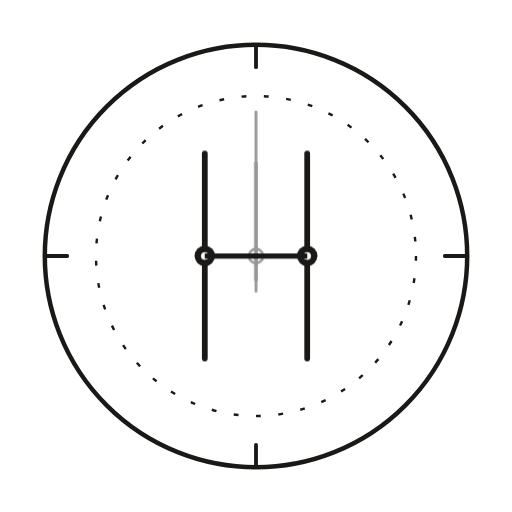
t = 0.00 s
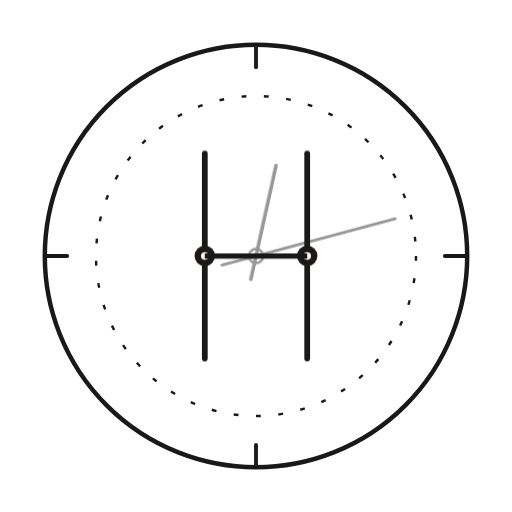
t = 1.67 s
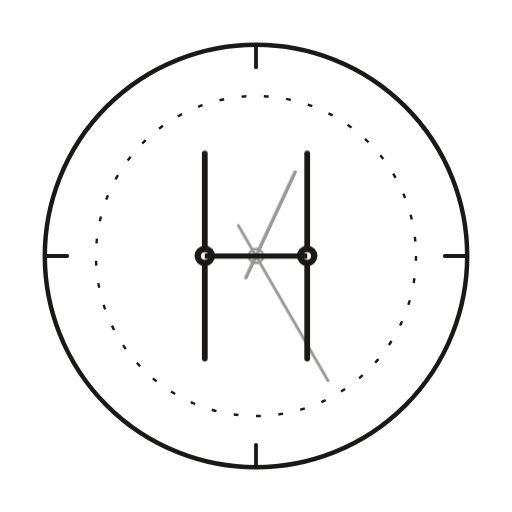
t = 3.33 s
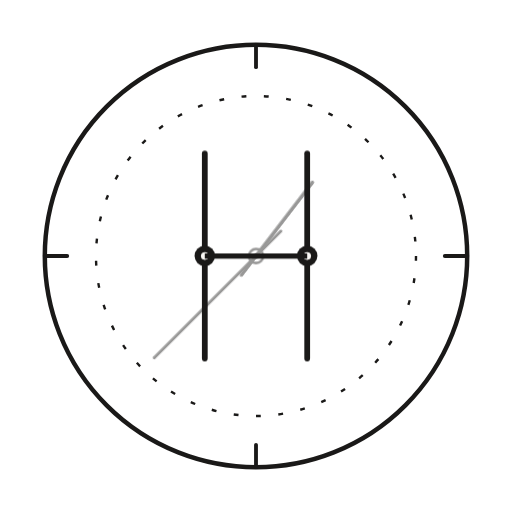
t = 5.00 s
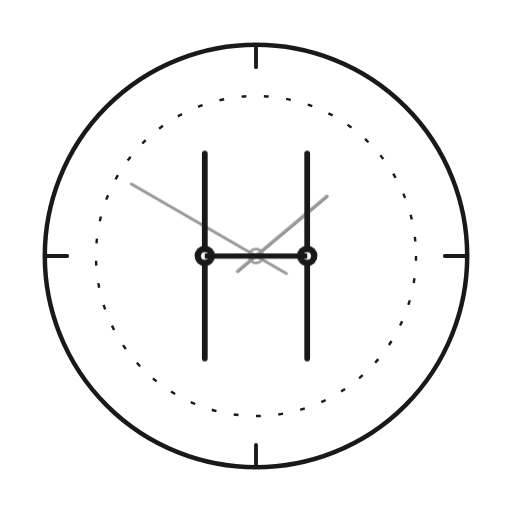
t = 6.67 s
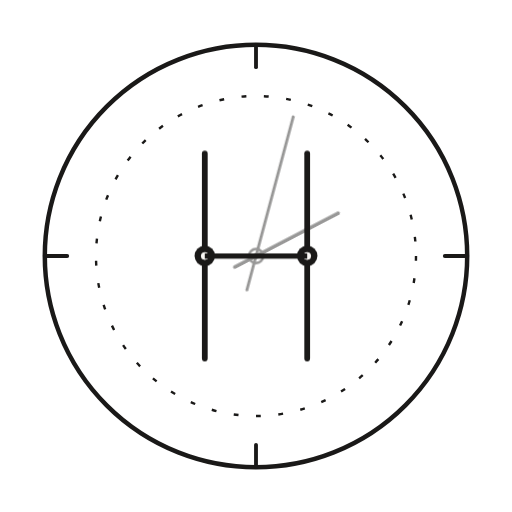
t = 8.33 s

The animated SVG that drew these frames (rendered in a browser with its animation timeline set to each time). Animation: 2 CSS @keyframes rules; frames cover the first 8.33 s, repeats indefinitely.

<svg color="#1A1918" xmlns="http://www.w3.org/2000/svg" viewBox="0 0 160 160"><style>@keyframes offhourMin { from { transform: rotate(0deg); } to { transform: rotate(360deg); } } @keyframes offhourHr { from { transform: rotate(0deg); } to { transform: rotate(360deg); } } .dial-min-hand { transform-origin: 0px 0px; animation: offhourMin 8s linear infinite; } .dial-hr-hand { transform-origin: 0px 0px; animation: offhourHr 48s linear infinite; }</style><g transform="translate(80, 80)"><circle cx="0" cy="0" r="66" fill="none" stroke="#1A1918" stroke-width="1.4"></circle><line x1="0" y1="-66" x2="0" y2="-59" stroke="#1A1918" stroke-width="1.2" stroke-linecap="round"></line><line x1="66" y1="0" x2="59" y2="0" stroke="#1A1918" stroke-width="1.2" stroke-linecap="round"></line><line x1="0" y1="66" x2="0" y2="59" stroke="#1A1918" stroke-width="1.2" stroke-linecap="round"></line><line x1="-66" y1="0" x2="-59" y2="0" stroke="#1A1918" stroke-width="1.2" stroke-linecap="round"></line><circle cx="0" cy="0" r="50" fill="none" stroke="#1A1918" stroke-width="0.75" stroke-dasharray="1.5 5.5"></circle><g opacity="0.45"><circle cx="0" cy="0" r="2.2" fill="none" stroke="#1A1918" stroke-width="0.8"></circle><circle cx="0" cy="0" r="0.8" fill="#1A1918"></circle><g class="dial-min-hand"><line x1="0" y1="0" x2="0" y2="-45" stroke="#1A1918" stroke-width="0.9" stroke-linecap="round"></line><line x1="0" y1="0" x2="0" y2="11" stroke="#1A1918" stroke-width="0.9" stroke-linecap="round"></line></g><g class="dial-hr-hand"><line x1="0" y1="0" x2="0" y2="-29" stroke="#1A1918" stroke-width="1.1" stroke-linecap="round"></line><line x1="0" y1="0" x2="0" y2="7.5" stroke="#1A1918" stroke-width="1.1" stroke-linecap="round"></line></g></g><line x1="-16" y1="-32" x2="-16" y2="32" stroke="#1A1918" stroke-width="1.8" stroke-linecap="round"></line><circle cx="-16" cy="0" r="3.2" fill="#1A1918"></circle><circle cx="-16" cy="0" r="1.2" fill="#FAF8F5"></circle><line x1="16" y1="-32" x2="16" y2="32" stroke="#1A1918" stroke-width="1.8" stroke-linecap="round"></line><circle cx="16" cy="0" r="3.2" fill="#1A1918"></circle><circle cx="16" cy="0" r="1.2" fill="#FAF8F5"></circle><line x1="-16" y1="0" x2="16" y2="0" stroke="#1A1918" stroke-width="1.6"></line></g></svg>
